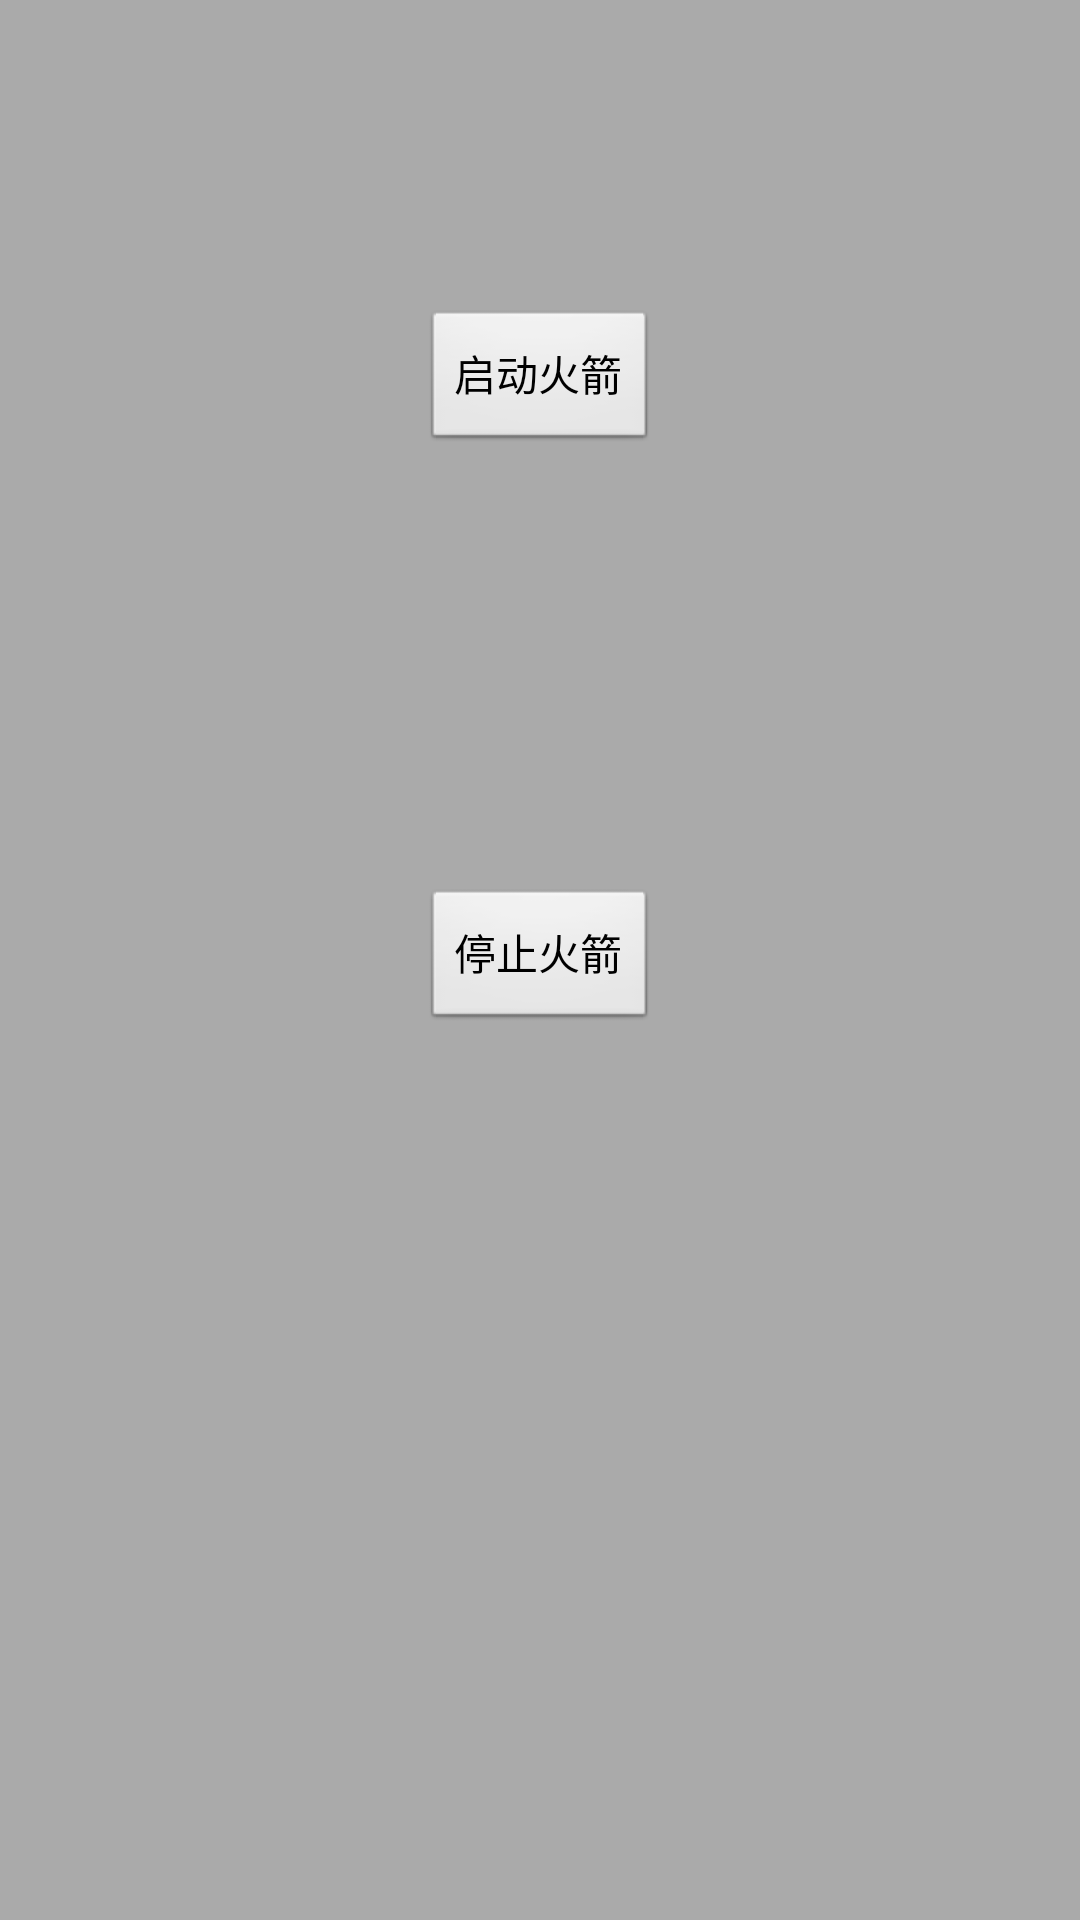

Layout XML and referenced resources for this Android screen:
<!-- AndroidManifest.xml: application theme AppTheme -->
<!-- res/layout/activity_roket.xml -->
<?xml version="1.0" encoding="utf-8"?>
<RelativeLayout xmlns:android="http://schemas.android.com/apk/res/android"
    xmlns:tools="http://schemas.android.com/tools"
    android:layout_width="match_parent"
    android:layout_height="match_parent"
    android:background="@color/half_translucent"
    >
    <Button
        android:layout_width="wrap_content"
        android:layout_height="wrap_content"
        android:text="启动火箭"
        android:id="@+id/button"
        android:onClick="start"
        android:layout_marginTop="103dp"
        android:layout_alignParentTop="true"
        android:layout_centerHorizontal="true" />

    <Button
        android:onClick="stop"
        android:layout_width="wrap_content"
        android:layout_height="wrap_content"
        android:text="停止火箭"
        android:id="@+id/button2"
        android:layout_centerVertical="true"
        android:layout_alignLeft="@+id/button"
        android:layout_alignStart="@+id/button" />

</RelativeLayout>
<!-- resources referenced by this layout -->
<resources>
  <color name="half_translucent">#5000</color>
  <style name="AppTheme" parent="AppBaseTheme">
  
          
          <item name="android:windowNoTitle">true</item>
      </style>
  <style name="AppBaseTheme" parent="android:Theme.Light">
          
      </style>
</resources>
